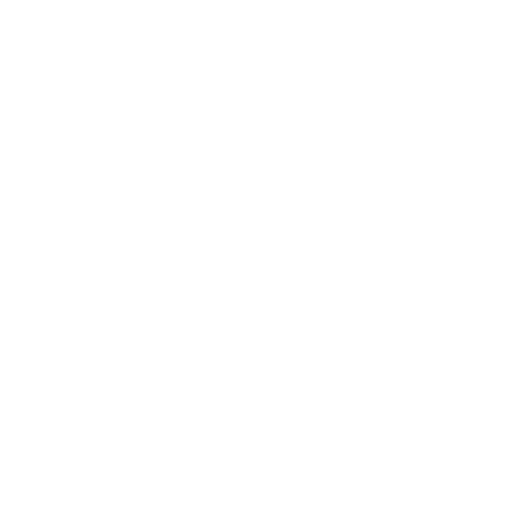
t = 0.00 s
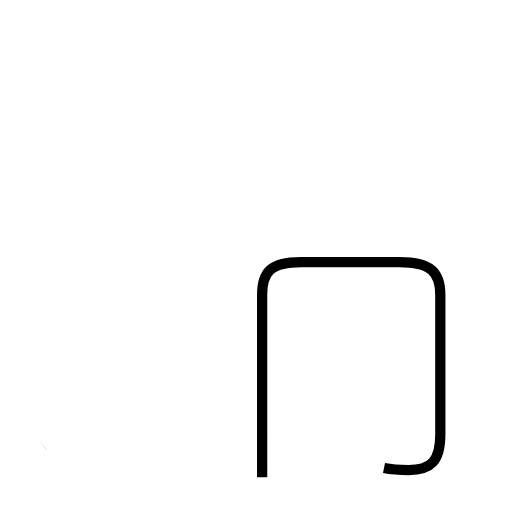
t = 1.82 s
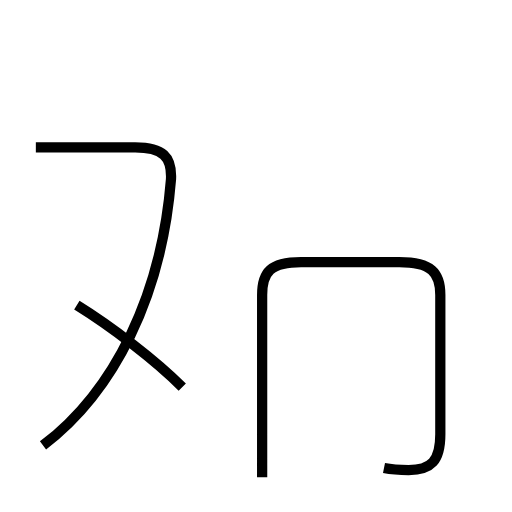
t = 3.56 s
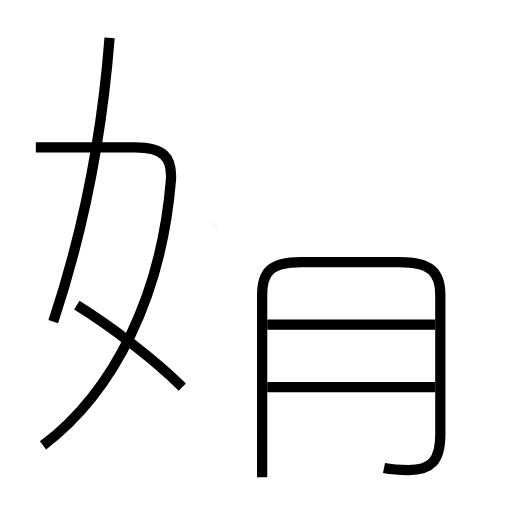
t = 5.39 s
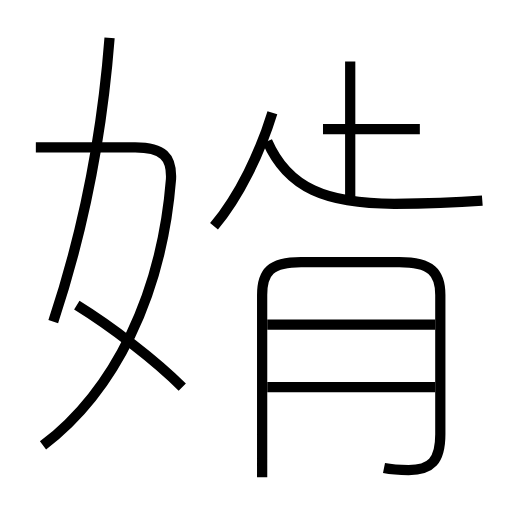
t = 7.16 s
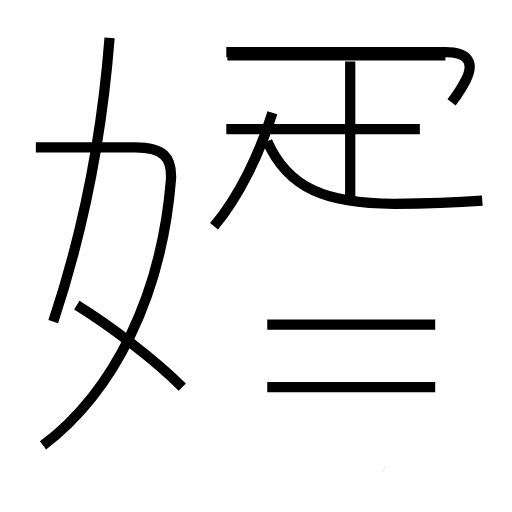
t = 8.94 s

The animated SVG that drew these frames (rendered in a browser with its animation timeline set to each time). Animation: 12 SMIL elements (animate=12); one cycle of 8.94 s.

<?xml version='1.0' encoding='utf-8'?>
<svg viewBox="0.0 -6.0 50.0 50.0" version="1.1" xmlns="http://www.w3.org/2000/svg"><rect x="-1000" y="-1000" width="2000" height="2000" stroke="white" fill="white" /><g style="fill:none;stroke:#000000;stroke-width:1"><path d="M 37.5 1.7 C 38.5 1.9 39.1 1.9 39.9 1.9 C 42.1 1.9 43.0 1.0 43.0 -1.6 L 43.0 -15.2 C 43.0 -17.4 42.1 -18.4 39.0 -18.4 L 29.4 -18.4 C 26.4 -18.4 25.6 -17.4 25.6 -15.2 L 25.6 2.6 " transform="translate(0.0 38.0)" stroke-dasharray="60.6561213513675" stroke-dashoffset="60.6561213513675"><animate attributeName="stroke-dashoffset" from="60.6561213513675" to="0" dur="1.819683640541025s" begin="0s; anim_end.end" fill="freeze" id="anim0" /></path><path d="M 4.2 -0.5 C 11.2 -5.8 15.8 -15.2 16.7 -26.5 C 16.8 -28.7 15.9 -29.6 13.2 -29.6 L 3.5 -29.6 " transform="translate(0.0 38.0)" stroke-dasharray="44.91833010641939" stroke-dashoffset="44.91833010641939"><animate attributeName="stroke-dashoffset" from="44.91833010641939" to="0" dur="1.3475499031925817s" begin="anim0.end" fill="freeze" id="anim1" /></path><path d="M 17.8 -6.2 C 15.2 -8.8 10.9 -12.1 7.5 -14.2 " transform="translate(0.0 38.0)" stroke-dasharray="13.065665245865857" stroke-dashoffset="13.065665245865857"><animate attributeName="stroke-dashoffset" from="13.065665245865857" to="0" dur="0.3919699573759757s" begin="anim1.end" fill="freeze" id="anim2" /></path><path d="M 5.2 -12.6 C 7.8 -20.4 9.9 -29.9 10.7 -40.3 " transform="translate(0.0 38.0)" stroke-dasharray="28.30992002429518" stroke-dashoffset="28.30992002429518"><animate attributeName="stroke-dashoffset" from="28.30992002429518" to="0" dur="0.8492976007288554s" begin="anim2.end" fill="freeze" id="anim3" /></path><path d="M 42.5 -6.2 L 26.1 -6.2 " transform="translate(0.0 38.0)" stroke-dasharray="16.4" stroke-dashoffset="16.4"><animate attributeName="stroke-dashoffset" from="16.4" to="0" dur="0.49199999999999994s" begin="anim3.end" fill="freeze" id="anim4" /></path><path d="M 42.5 -12.3 L 26.1 -12.3 " transform="translate(0.0 38.0)" stroke-dasharray="16.4" stroke-dashoffset="16.4"><animate attributeName="stroke-dashoffset" from="16.4" to="0" dur="0.49199999999999994s" begin="anim4.end" fill="freeze" id="anim5" /></path><path d="M 20.9 -21.9 C 23.4 -24.9 25.4 -29.1 26.6 -33.0 " transform="translate(0.0 38.0)" stroke-dasharray="12.553735506938729" stroke-dashoffset="12.553735506938729"><animate attributeName="stroke-dashoffset" from="12.553735506938729" to="0" dur="0.3766120652081619s" begin="anim5.end" fill="freeze" id="anim6" /></path><path d="M 47.1 -24.4 C 44.5 -24.2 42.1 -24.1 38.5 -24.1 C 31.9 -24.1 28.1 -25.6 26.1 -30.2 " transform="translate(0.0 38.0)" stroke-dasharray="23.405565769192762" stroke-dashoffset="23.405565769192762"><animate attributeName="stroke-dashoffset" from="23.405565769192762" to="0" dur="0.7021669730757828s" begin="anim6.end" fill="freeze" id="anim7" /></path><path d="M 34.2 -24.4 L 34.2 -38.0 " transform="translate(0.0 38.0)" stroke-dasharray="13.600000000000001" stroke-dashoffset="13.600000000000001"><animate attributeName="stroke-dashoffset" from="13.600000000000001" to="0" dur="0.40800000000000003s" begin="anim7.end" fill="freeze" id="anim8" /></path><path d="M 41.0 -31.4 L 22.1 -31.4 " transform="translate(0.0 38.0)" stroke-dasharray="18.9" stroke-dashoffset="18.9"><animate attributeName="stroke-dashoffset" from="18.9" to="0" dur="0.567s" begin="anim8.end" fill="freeze" id="anim9" /></path><path d="M 22.2 -38.6 L 43.5 -38.6 " transform="translate(0.0 38.0)" stroke-dasharray="21.3" stroke-dashoffset="21.3"><animate attributeName="stroke-dashoffset" from="21.3" to="0" dur="0.639s" begin="anim9.end" fill="freeze" id="anim10" /></path><path d="M 44.1 -34.0 C 44.7 -34.8 45.1 -35.4 45.5 -36.2 C 46.4 -38.0 45.6 -38.9 43.5 -38.9 L 22.1 -38.9" transform="translate(0.0 38.0)" stroke-dasharray="28.454065552007442" stroke-dashoffset="28.454065552007442"><animate attributeName="stroke-dashoffset" from="28.454065552007442" to="0" dur="0.8536219665602233s" begin="anim10.end" fill="freeze" id="anim_end" /></path></g></svg>
